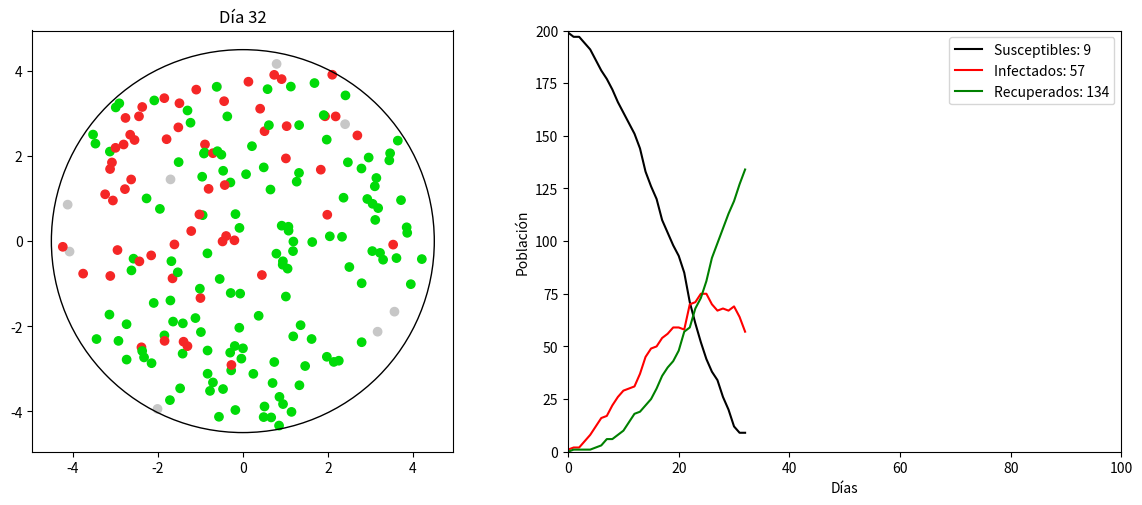

This chart was generated by the following Python code: (Note: this script raises an exception after producing the figure.)
import numpy as np
import pandas as pd
import matplotlib.pyplot as plt
import matplotlib.animation as ani


GREY = (0.78, 0.78, 0.78)  # Susceptible
RED = (0.96, 0.15, 0.15)   # Infectado
GREEN = (0, 0.86, 0.03)    # Recuperado


SIR_PARAMS = {
    "N": 200,              
    "I0": 1,             
    "infection_radius": 1, 
    "infection_rate": 0.1,   
    "recovery_rate": 0.1,   
    "diameter": 9, 
    "min_infection_time": 1  
}

class SIRModelVisual:
    def __init__(self, params):
        self.N = params["N"]
        self.I0 = params["I0"]
        self.diameter = params.get("diameter", 4)
        self.radius = self.diameter / 2
        
        self.infection_radius = params["infection_radius"]
        self.recovery_rate = params["recovery_rate"]
        self.infection_rate = params.get("infection_rate", 0.3)
        self.min_infection_time = params.get("min_infection_time", 5)
        self.infection_durations = np.zeros(params["N"])
        
        self.S_data = []
        self.I_data = []
        self.R_data = []
        self.time_data = []
        self.day = 0
        

        self.df = self._initialize_population(params)
        self.setup_visualization()

    def _initialize_population(self, params):

        N = self.N
        R = self.radius
        
        points = []
        while len(points) < N:

            a = np.random.random() * 2 * np.pi
            r = R * np.sqrt(np.random.random())
            

            jitter = 0.1 * R  
            x = r * np.cos(a) + np.random.uniform(-jitter, jitter)
            y = r * np.sin(a) + np.random.uniform(-jitter, jitter)
            
            if x*x + y*y <= R*R:
                points.append((x, y))
        
        points = np.array(points)

        states = np.array(['S'] * N)
        infected_idx = np.random.choice(N, self.I0, replace=False)
        states[infected_idx] = 'I'
        
        return pd.DataFrame({
            'id': range(N),
            'x': points[:, 0],
            'y': points[:, 1],
            'state': states,
            'iteration': 0
        })

    def check_distance(self, x1, y1, x2, y2):
        distance = np.sqrt((x2-x1)**2 + (y2-y1)**2)
        return distance < self.infection_radius
    
    def update_states(self):

        infected = self.df[self.df['state'] == 'I']
        susceptible = self.df[self.df['state'] == 'S']
        
        infected_mask = self.df['state'] == 'I'
        self.infection_durations[infected_mask] += 1
        
        infected = self.df[infected_mask]
        susceptible = self.df[self.df['state'] == 'S']
        
        for _, sus in susceptible.iterrows():
            for _, inf in infected.iterrows():
                if self.check_distance(sus['x'], sus['y'], inf['x'], inf['y']):
                    if np.random.random() < self.infection_rate:  
                        self.df.loc[sus['id'], 'state'] = 'I'
                        break
        
        can_recover = (infected_mask) & (self.infection_durations >= self.min_infection_time)
        recovery_candidates = self.df[can_recover]
        
        for _, inf in recovery_candidates.iterrows():
            if np.random.random() < self.recovery_rate:
                self.df.loc[inf['id'], 'state'] = 'R'
                self.infection_durations[inf['id']] = 0 
        
        self.df['iteration'] = self.day

    def setup_visualization(self):
        self.fig, (self.ax1, self.ax2) = plt.subplots(1, 2, figsize=(12, 5))
        
        self.scatter = self.ax1.scatter(self.df['x'], self.df['y'], 
                                      c=self.df['state'].map({'S': GREY, 'I': RED, 'R': GREEN}))
        
        circle = plt.Circle((0, 0), self.radius, fill=False, color='black')
        self.ax1.add_artist(circle)
        
        self.ax1.set_aspect('equal')
        limit = self.radius * 1.1  
        self.ax1.set_xlim(-limit, limit)
        self.ax1.set_ylim(-limit, limit)
        
        self.ax2.set_xlim(0, 100)
        self.ax2.set_ylim(0, self.N)
        self.ax2.set_xlabel('Días')
        self.ax2.set_ylabel('Población')
        
        self.line_s, = self.ax2.plot([], [], 'k-', label=f'Susceptibles: {self.N-self.I0}')
        self.line_i, = self.ax2.plot([], [], 'r-', label=f'Infectados: {self.I0}')
        self.line_r, = self.ax2.plot([], [], 'g-', label=f'Recuperados: 0')
        self.ax2.legend()
        
        plt.tight_layout()

    def update(self, frame):

        self.update_states()
        

        self.scatter.set_color(self.df['state'].map({'S': GREY, 'I': RED, 'R': GREEN}))
        self.ax1.set_title(f"Día {self.day}")
        

        s_count = sum(self.df['state'] == 'S')
        i_count = sum(self.df['state'] == 'I')
        r_count = sum(self.df['state'] == 'R')
        
        self.line_s.set_label(f'Susceptibles: {s_count}')
        self.line_i.set_label(f'Infectados: {i_count}')
        self.line_r.set_label(f'Recuperados: {r_count}')
        
        self.ax2.legend()
        
        self.time_data.append(self.day)
        self.S_data.append(s_count)
        self.I_data.append(i_count)
        self.R_data.append(r_count)
        

        self.line_s.set_data(self.time_data, self.S_data)
        self.line_i.set_data(self.time_data, self.I_data)
        self.line_r.set_data(self.time_data, self.R_data)
        

        if self.day >= self.ax2.get_xlim()[1]:
            self.ax2.set_xlim(0, self.day * 1.5)
        
        self.day += 1

    def animate(self):
        self.anim = ani.FuncAnimation(self.fig, self.update, frames=100, interval=200, repeat=False)
        self.anim.save('sir_simulation_circulo.mp4', writer='ffmpeg')
        plt.show()

    def show_frames(self, frame_numbers):
        original_df = self.df.copy()
        original_time = self.time_data.copy()
        original_S = self.S_data.copy()
        original_I = self.I_data.copy()
        original_R = self.R_data.copy()
        original_day = self.day
        
        for frame in frame_numbers:

            self.df = original_df.copy()
            self.time_data = [0]  
            self.S_data = [self.N - self.I0]  
            self.I_data = [self.I0]  
            self.R_data = [0]  
            self.day = 0
            self.infection_durations = np.zeros(self.N)
            

            fig, (ax1, ax2) = plt.subplots(1, 2, figsize=(12, 5))
            

            for _ in range(frame):
                self.update(None)
            
            ax1.scatter(self.df['x'], self.df['y'],
                       c=self.df['state'].map({'S': GREY, 'I': RED, 'R': GREEN}))
            

            circle = plt.Circle((0, 0), self.radius, fill=False, color='black')
            ax1.add_artist(circle)
            

            ax1.set_aspect('equal')
            limit = self.radius * 1.1  
            ax1.set_xlim(-limit, limit)
            ax1.set_ylim(-limit, limit)
            ax1.set_title(f'Día {self.day}')
            

            ax2.set_xlim(0, max(100, self.day))
            ax2.set_ylim(0, self.N)
            ax2.set_xlabel('Días')
            ax2.set_ylabel('Población')
            

            current_s = self.S_data[-1] if self.S_data else 0
            current_i = self.I_data[-1] if self.I_data else 0
            current_r = self.R_data[-1] if self.R_data else 0
            
            ax2.plot(self.time_data, self.S_data, 'k-', label=f'Susceptibles: {current_s}')
            ax2.plot(self.time_data, self.I_data, 'r-', label=f'Infectados: {current_i}')
            ax2.plot(self.time_data, self.R_data, 'g-', label=f'Recuperados: {current_r}')
            ax2.legend()
            
            plt.tight_layout()
            plt.show()
        
        self.df = original_df
        self.time_data = original_time
        self.S_data = original_S
        self.I_data = original_I
        self.R_data = original_R
        self.day = original_day

def main():
    sir_visual = SIRModelVisual(SIR_PARAMS)
    sir_visual.animate() #Comentar para ver solo los frames
    #sir_visual.show_frames([5,20,40]) #comentar para ver la animación

if __name__ == "__main__":
    main()